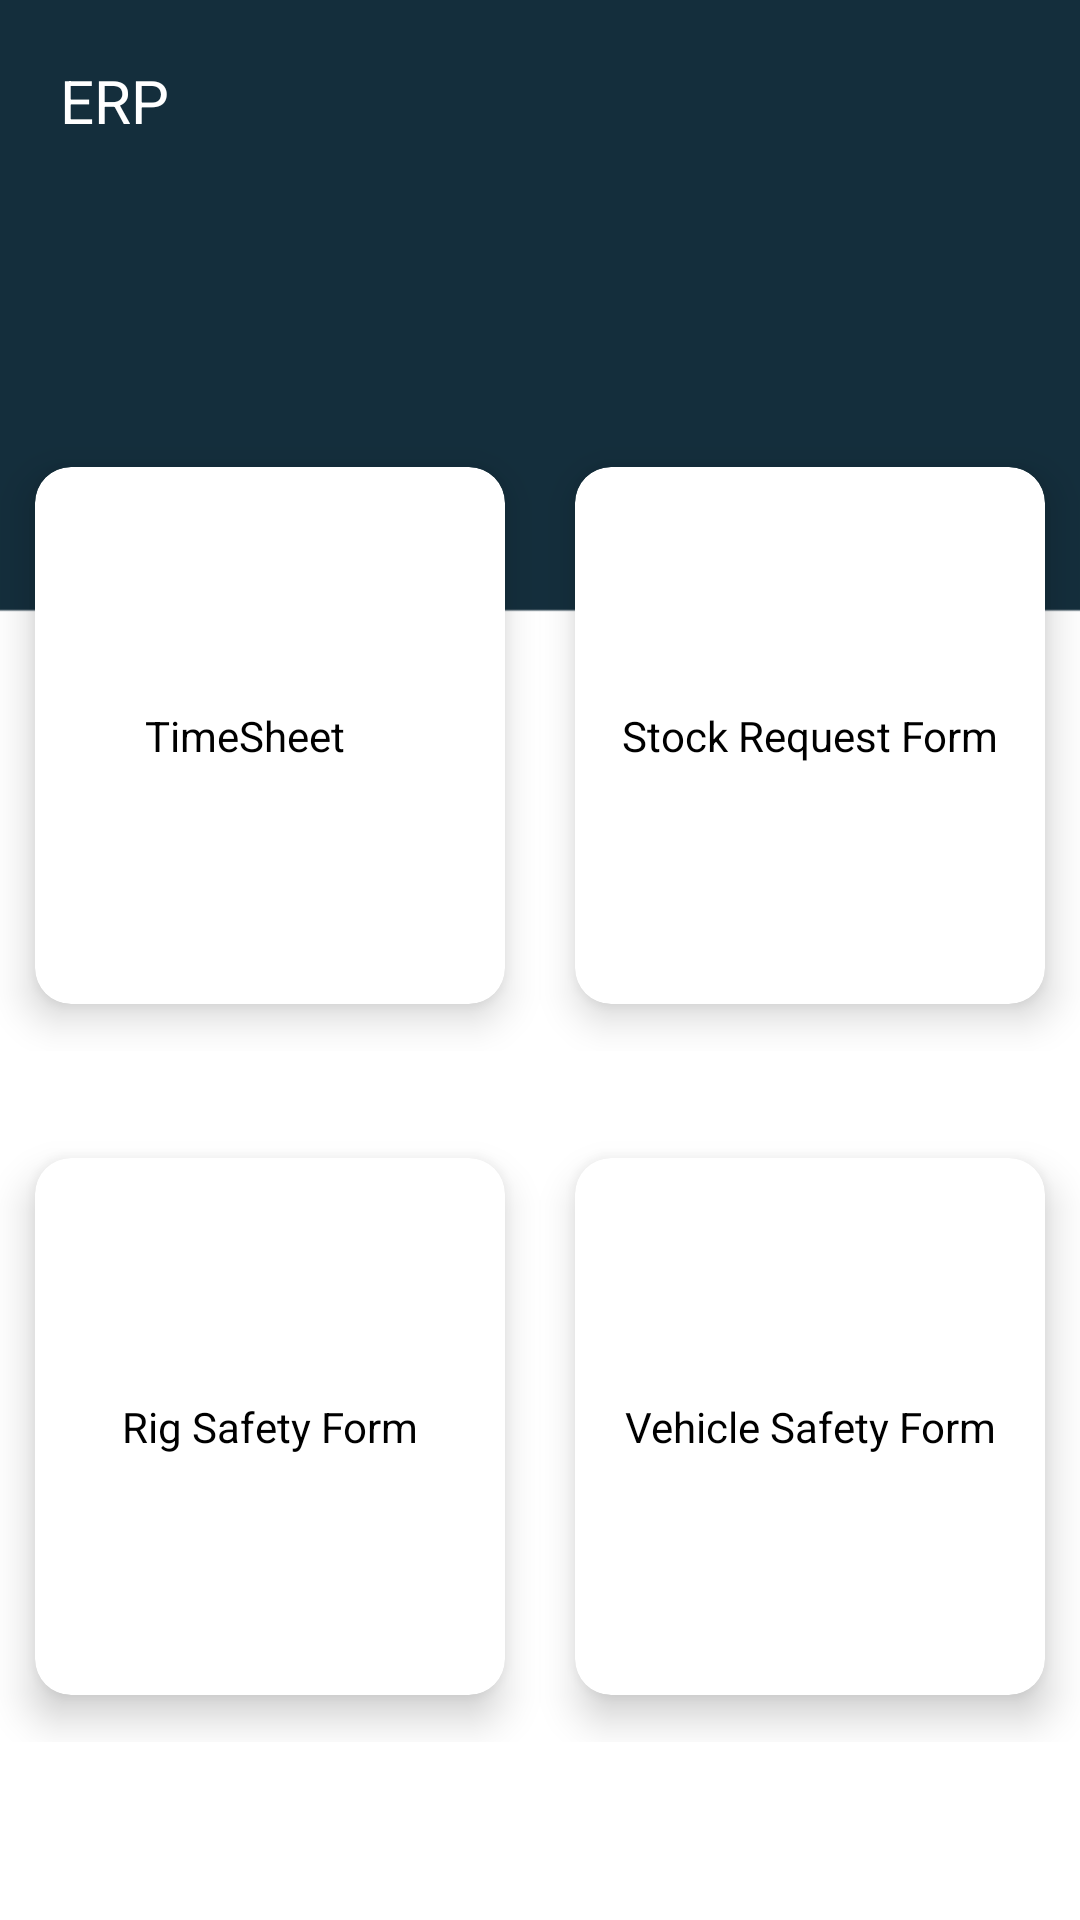

This screen was rendered from an Android layout file. Write that file and the resources it references.
<!-- AndroidManifest.xml: application theme Theme.MaterialComponents.DayNight.NoActionBar -->
<!-- res/layout/fragment_main_menu_fragmnet.xml -->
<?xml version="1.0" encoding="utf-8"?>
<RelativeLayout xmlns:android="http://schemas.android.com/apk/res/android"
    xmlns:tools="http://schemas.android.com/tools"
    android:layout_width="match_parent"
    android:layout_height="match_parent"
    xmlns:app="http://schemas.android.com/apk/res-auto"
    tools:context=".screens.MainMenuFragmnet"
    android:background="@mipmap/dashboard_bacground">

    <TextView
        android:id="@+id/textView4"
        android:layout_width="wrap_content"
        android:layout_height="wrap_content"
        android:layout_marginLeft="20dp"
        android:layout_marginTop="20dp"
        android:text="ERP"
        android:textColor="@color/white"
        android:textSize="20dp" />

    <LinearLayout
        android:id="@+id/mainll"
        android:layout_width="match_parent"
        android:layout_height="wrap_content"
        android:layout_marginTop="140dp"
        android:orientation="vertical">

        <LinearLayout
            android:layout_width="match_parent"
            android:layout_height="wrap_content"
            android:orientation="horizontal">

            <androidx.cardview.widget.CardView
                android:id="@+id/cv_timesheet"
                android:layout_width="match_parent"
                android:layout_height="match_parent"
                android:layout_row="0"
                android:layout_rowWeight="1"
                android:layout_column="0"
                android:layout_columnWeight="1"
                android:layout_gravity="fill"
                android:layout_weight="5"
                app:cardCornerRadius="12dp"
                app:cardElevation="8dp"
                app:cardUseCompatPadding="true">

                <LinearLayout
                    android:id="@+id/ll498"
                    android:layout_width="match_parent"
                    android:layout_height="match_parent"
                    android:orientation="vertical">


                    <TextView
                        android:id="@+id/textsefView5"
                        android:layout_width="match_parent"
                        android:layout_height="wrap_content"
                        android:gravity="center_horizontal"
                        android:paddingTop="80dp"
                        android:paddingBottom="80dp"
                        android:text="TimeSheet     "
                        android:textColor="@color/black" />
                </LinearLayout>

            </androidx.cardview.widget.CardView>

            <androidx.cardview.widget.CardView
                android:id="@+id/cv_stockrequestform"
                android:layout_width="match_parent"
                android:layout_height="match_parent"
                android:layout_row="0"
                android:layout_rowWeight="1"
                android:layout_column="1"
                android:layout_columnWeight="1"
                android:layout_gravity="fill"
                android:layout_weight="5"
                app:cardCornerRadius="12dp"
                app:cardElevation="8dp"
                app:cardUseCompatPadding="true">

                <LinearLayout
                    android:layout_width="match_parent"
                    android:layout_height="match_parent"
                    android:orientation="vertical">

                    <TextView
                        android:id="@+id/texfetsefView5"
                        android:layout_width="match_parent"
                        android:layout_height="wrap_content"
                        android:gravity="center_horizontal"
                        android:paddingTop="80dp"
                        android:paddingBottom="80dp"
                        android:text="Stock Request Form"
                        android:textColor="@color/black" />
                </LinearLayout>
            </androidx.cardview.widget.CardView>


        </LinearLayout>

        <LinearLayout
            android:layout_width="match_parent"
            android:layout_height="wrap_content"
            android:layout_marginTop="20dp"
            android:orientation="horizontal">

            <androidx.cardview.widget.CardView
                android:id="@+id/cv_rigsafety"
                android:layout_width="match_parent"
                android:layout_height="match_parent"
                android:layout_row="1"
                android:layout_rowWeight="1"
                android:layout_column="0"
                android:layout_columnWeight="1"
                android:layout_gravity="fill"
                android:layout_weight="5"
                app:cardCornerRadius="12dp"
                app:cardElevation="8dp"
                app:cardUseCompatPadding="true">

                <LinearLayout
                    android:layout_width="match_parent"
                    android:layout_height="match_parent"
                    android:orientation="vertical">


                    <TextView
                        android:id="@+id/teefxtsefView5"
                        android:layout_width="match_parent"
                        android:layout_height="wrap_content"
                        android:gravity="center_horizontal"
                        android:paddingTop="80dp"
                        android:paddingBottom="80dp"
                        android:text="Rig Safety Form"
                        android:textColor="@color/black" />

                </LinearLayout>
            </androidx.cardview.widget.CardView>

            <androidx.cardview.widget.CardView
                android:id="@+id/cv_vehiclesafetyfom"
                android:layout_width="match_parent"
                android:layout_height="match_parent"
                android:layout_row="1"
                android:layout_gravity="fill"
                android:layout_weight="5"
                app:cardCornerRadius="12dp"
                app:cardElevation="8dp"
                app:cardUseCompatPadding="true">

                <LinearLayout
                    android:layout_width="match_parent"
                    android:layout_height="match_parent"
                    android:orientation="vertical">

                    <TextView
                        android:id="@+id/textsefVefiew5"
                        android:layout_width="match_parent"
                        android:layout_height="wrap_content"
                        android:gravity="center_horizontal"
                        android:paddingTop="80dp"
                        android:paddingBottom="80dp"
                        android:text="Vehicle Safety Form"
                        android:textColor="@color/black" />
                </LinearLayout>
            </androidx.cardview.widget.CardView>

        </LinearLayout>


    </LinearLayout>


    <ImageView
        android:id="@+id/imageView_home"
        android:layout_width="48dp"
        android:layout_height="46dp"
        android:layout_alignParentRight="true"
        android:layout_marginStart="25dp"
        android:layout_marginTop="25dp"
        android:layout_marginEnd="25dp"
        android:layout_marginBottom="25dp"
        app:srcCompat="@drawable/ic_baseline_home_24" />


</RelativeLayout>
<!-- resources referenced by this layout -->
<resources>
  <!-- mipmap dashboard_bacground: png bitmap (mipmap-mdpi, 2982 bytes) -->
  <!-- not gathered from this repository: default colours our renderer supplied (Android Studio template values) -->
  <color name="black">#FF000000</color>
  <color name="white">#FFFFFFFF</color>
</resources>
